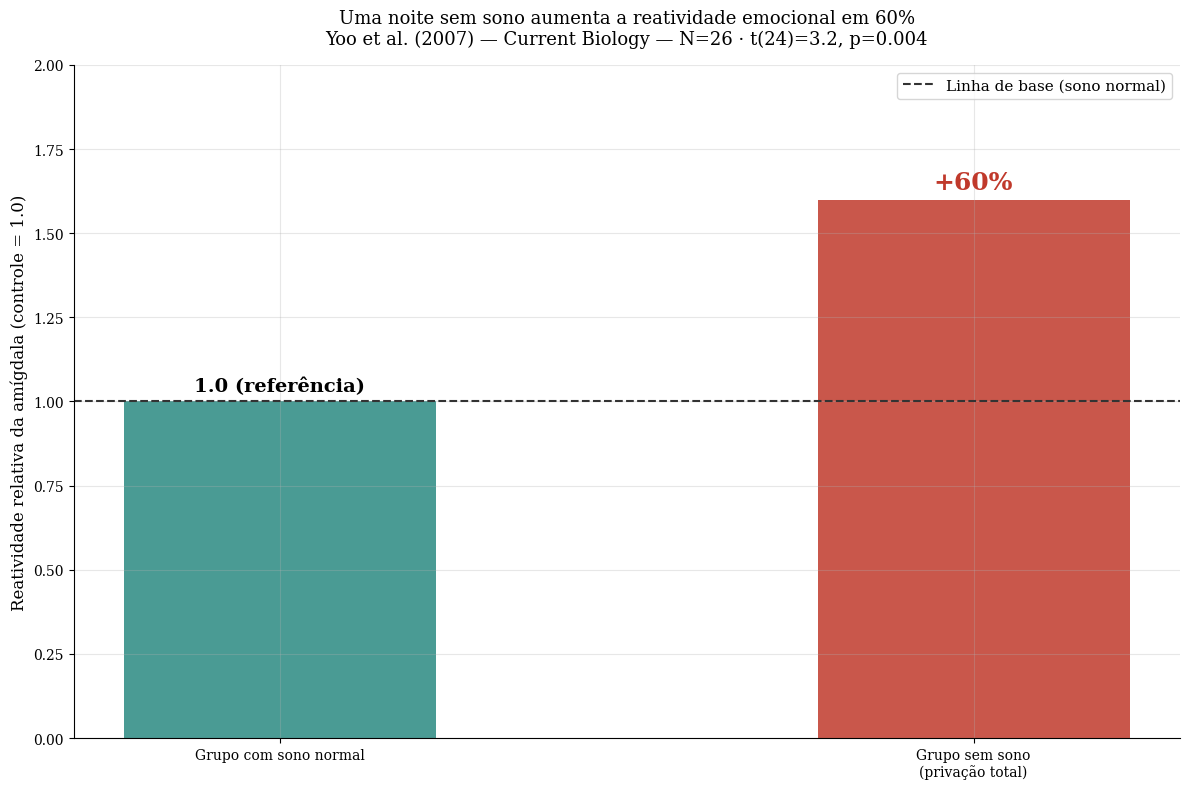
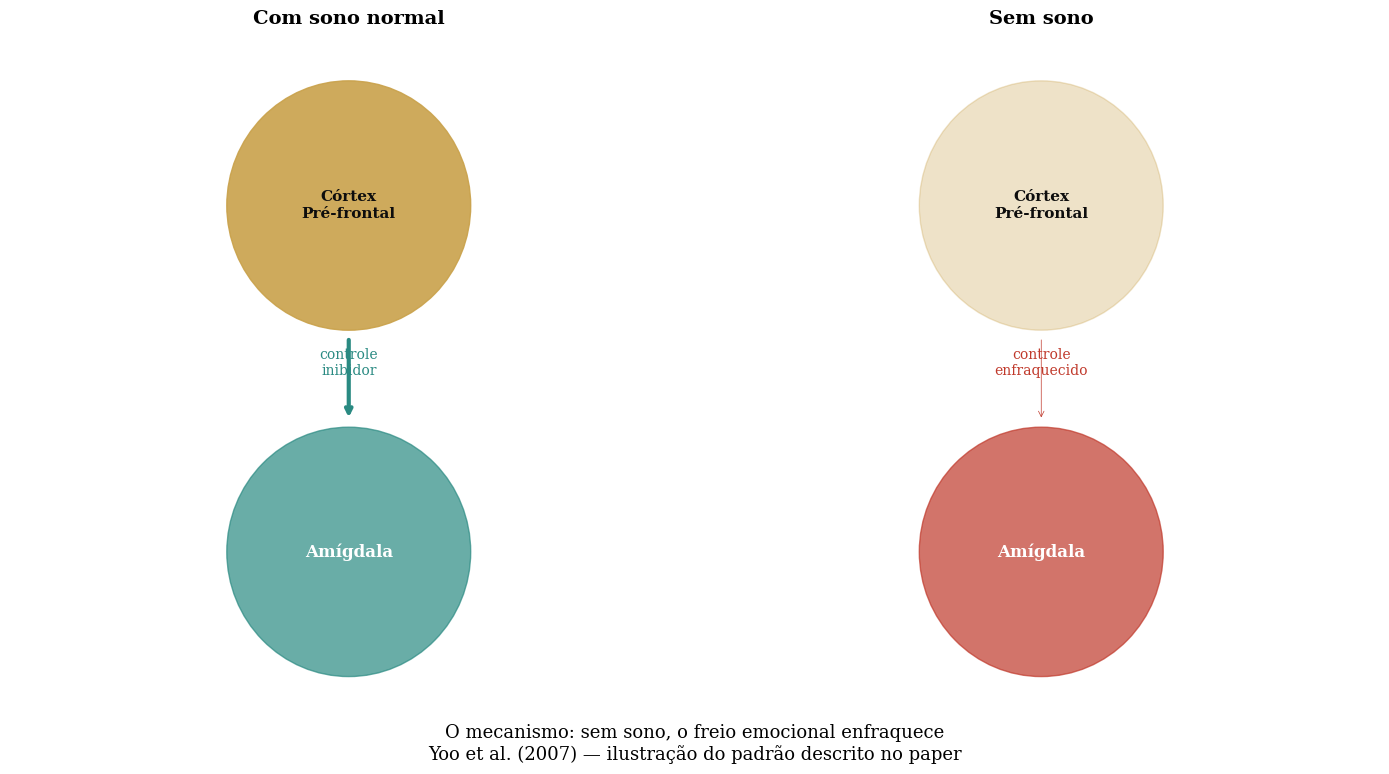
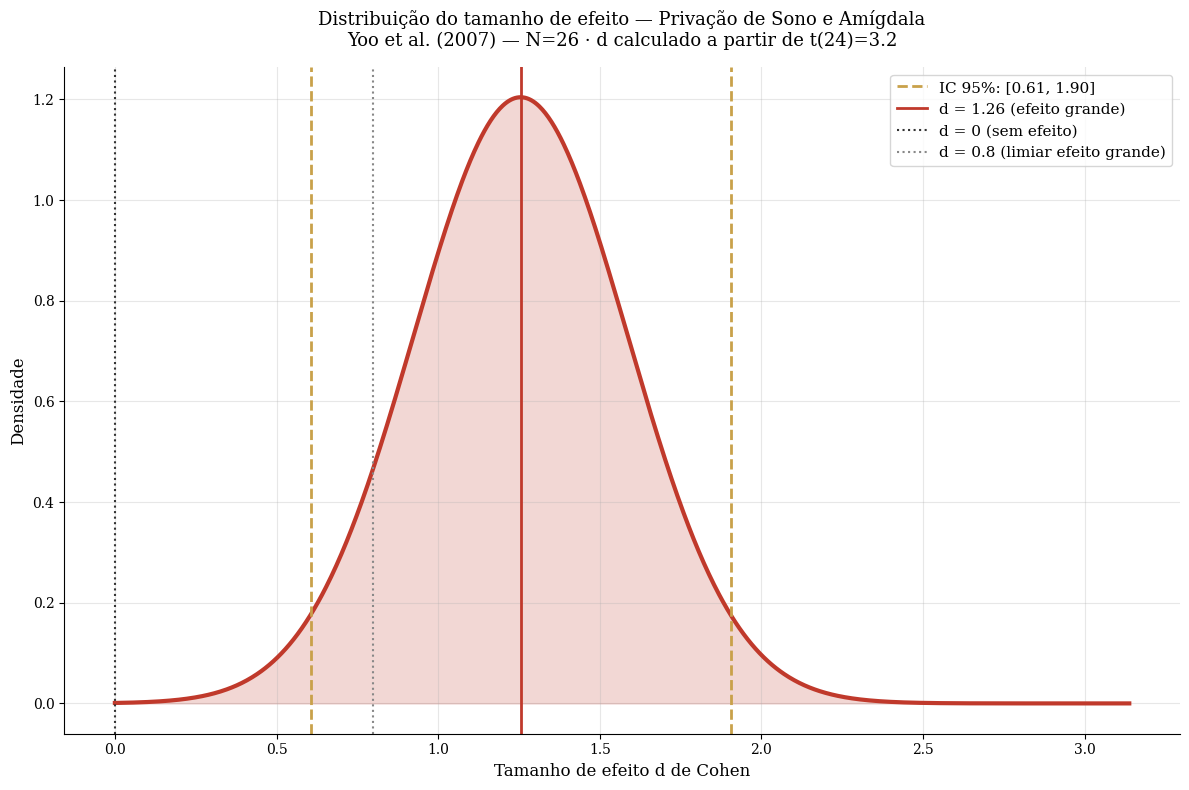

These figures' Python source, in order:
import numpy as np
import matplotlib.pyplot as plt
from scipy import stats

plt.rcParams['font.family'] = 'serif'
plt.rcParams['axes.spines.top'] = False
plt.rcParams['axes.spines.right'] = False
plt.rcParams['axes.grid'] = True
plt.rcParams['grid.alpha'] = 0.3
plt.rcParams['figure.facecolor'] = 'white'
plt.rcParams['axes.facecolor'] = 'white'

print('✅ Bibliotecas carregadas')

# --- DADOS DA LITERATURA ---
# Yoo, Gujar, Hu, Jolesz & Walker (2007) — Current Biology
# doi: 10.1016/j.cub.2007.08.007
# N=26 (13 privados de sono, 13 controle com sono normal)
# Estatística: t(24)=3.2, p=0.004 para reatividade da amígdala

n_total = 26
n_por_grupo = 13

# Aumento de reatividade da amígdala — grupo sem sono vs grupo controle
aumento_reatividade_amigdala_pct = 0.60   # +60% de magnitude de ativação

# Aumento de volume de amígdala ativado
aumento_volume_amigdala = 3.0   # 3x mais volume ativado (t(24)=2.8, p=0.009)

# Estatísticas do paper
t_reatividade = 3.2    # t(24)=3.2, p=0.004
p_valor_reatividade = 0.004
t_volume = 2.8         # t(24)=2.8, p=0.009
p_valor_volume = 0.009

fator_correcao = 0.80

print('=' * 65)
print('  DADOS DA LITERATURA — SONO E REATIVIDADE EMOCIONAL')
print('=' * 65)
print(f'\n  Yoo et al. (2007) — Current Biology — N={n_total} ({n_por_grupo} por grupo):')
print(f'  → Aumento de reatividade da amígdala (sem sono vs controle):')
print(f'    +{aumento_reatividade_amigdala_pct*100:.0f}% de magnitude de ativação')
print(f'    t({n_total-2})={t_reatividade}, p={p_valor_reatividade}')
print(f'  → Aumento de volume de amígdala ativado:')
print(f'    {aumento_volume_amigdala:.0f}x mais volume ativado')
print(f'    t({n_total-2})={t_volume}, p={p_valor_volume}')
print(f'\n  Mecanismo:')
print(f'  → Sem sono: conexão amígdala-mPFC enfraquece')
print(f'  → mPFC perde capacidade de inibir a amígdala')
print(f'  → Cérebro reverte a padrão mais primitivo de processamento emocional')
print(f'\n  Fator de correção: x{fator_correcao}')
print('=' * 65)
print()
print('  ⚠️  NOTA METODOLÓGICA:')
print('  Estudo de fMRI com N=26 (típico de neuroimagem). Os participantes')
print('  foram privados de sono por uma noite inteira (privação total),')
print('  não parcial — o efeito de privação parcial pode ser menor em')
print('  magnitude, mas estudos subsequentes confirmaram a direção do efeito.')
print('  O grupo controle dormiu normalmente em laboratório na mesma noite.')

# --- O MODELO ---

# Efeito de Cohen d estimado a partir do t e N
# d = t / sqrt(N/2) para dois grupos iguais
d_reatividade = t_reatividade / np.sqrt(n_por_grupo / 2)
d_volume = t_volume / np.sqrt(n_por_grupo / 2)

# Aumento de reatividade com fator de correção
aumento_corrigido_pct = aumento_reatividade_amigdala_pct * fator_correcao

# P(reagir de forma desproporcional a estímulo negativo) após noite sem sono
# Estimativa baseada no d de Cohen calculado
p_reacao_desproporcional = stats.norm.cdf(d_reatividade)
p_reacao_desproporcional_corrigido = stats.norm.cdf(d_reatividade * fator_correcao)

print('=' * 65)
print('  MODELO — RESULTADO')
print('=' * 65)
print(f'\n  Tamanho de efeito:')
print(f'  → d (reatividade da amígdala): {d_reatividade:.2f} (efeito grande)')
print(f'  → d (volume ativado):          {d_volume:.2f} (efeito grande)')
print(f'\n  Aumento de reatividade emocional após privação de sono:')
print(f'  → Original: +{aumento_reatividade_amigdala_pct*100:.0f}%')
print(f'  → Corrigido (×{fator_correcao}): +{aumento_corrigido_pct*100:.0f}%')
print(f'\n  P(reagir de forma desproporcional a estímulo negativo):')
print(f'  → Estimativa: {p_reacao_desproporcional*100:.0f}%')
print(f'  → Corrigida: {p_reacao_desproporcional_corrigido*100:.0f}%')
print(f'\n  INTERPRETAÇÃO:')
print(f'  → Sem sono, o cérebro trata estímulos neutros como ameaças')
print(f'  → O córtex pré-frontal perde capacidade de contextualizar')
print(f'  → Reações emocionais tornam-se menos calibradas e mais primitivas')
print('=' * 65)

# --- VISUALIZACAO ---

# GRAFICO 1 — Reatividade da amígdala: com vs sem sono
fig1, ax1 = plt.subplots(figsize=(12, 8))

# Representacao do aumento relativo de reatividade
categorias = ['Grupo com sono normal', 'Grupo sem sono\n(privação total)']
valores = [1.0, 1.0 + aumento_reatividade_amigdala_pct]   # relativo ao controle
cores1 = ['#2a8a82', '#c0392b']

bars = ax1.bar(categorias, valores, color=cores1, alpha=0.85, width=0.45)
ax1.set_ylim(0, 2.0)
ax1.set_ylabel('Reatividade relativa da amígdala (controle = 1.0)', fontsize=12)
ax1.set_title('Uma noite sem sono aumenta a reatividade emocional em 60%\nYoo et al. (2007) — Current Biology — N=26 · t(24)=3.2, p=0.004',
              fontsize=13, pad=15)

ax1.text(bars[0].get_x() + bars[0].get_width()/2, valores[0] + 0.03,
         '1.0 (referência)', ha='center', fontweight='bold', fontsize=14)
ax1.text(bars[1].get_x() + bars[1].get_width()/2, valores[1] + 0.03,
         f'+{aumento_reatividade_amigdala_pct*100:.0f}%', ha='center', fontweight='bold', fontsize=18, color='#c0392b')

ax1.axhline(y=1.0, color='#333333', linestyle='--', linewidth=1.5, label='Linha de base (sono normal)')
ax1.legend(fontsize=11)

plt.tight_layout()
plt.savefig('dia-026-grafico-01-reatividade-amigdala.png', dpi=150, bbox_inches='tight')
plt.close()
print('✅ Gráfico 1 salvo!')


# GRAFICO 2 — O mecanismo: a desconexão pré-frontal-amígdala (ilustrativo)
fig2, ax2 = plt.subplots(1, 2, figsize=(14, 8))

# Com sono: pré-frontal inibe amígdala (seta forte)
# Sem sono: pré-frontal fraco, amígdala descontrolada
for ax, titulo, cor_seta, forca_seta, cor_amigdala, alpha_pfrontal in [
    (ax2[0], 'Com sono normal', '#2a8a82', 3.0, '#2a8a82', 0.9),
    (ax2[1], 'Sem sono', '#c0392b', 0.5, '#c0392b', 0.3)
]:
    # Prefrontal
    pfrontal = plt.Circle((0.5, 0.75), 0.18, color='#c9a14a', alpha=alpha_pfrontal)
    ax.add_patch(pfrontal)
    ax.text(0.5, 0.75, 'Córtex\nPré-frontal', ha='center', va='center',
            fontsize=11, fontweight='bold', color='#0d0d0d')

    # Amígdala
    amigdala = plt.Circle((0.5, 0.25), 0.18, color=cor_amigdala, alpha=0.7)
    ax.add_patch(amigdala)
    ax.text(0.5, 0.25, 'Amígdala', ha='center', va='center',
            fontsize=12, fontweight='bold', color='white')

    # Seta de controle (pré-frontal → amígdala)
    ax.annotate('', xy=(0.5, 0.44), xytext=(0.5, 0.56),
                arrowprops=dict(arrowstyle='->', color=cor_seta, lw=forca_seta))

    ax.set_xlim(0, 1)
    ax.set_ylim(0, 1)
    ax.axis('off')
    ax.set_title(titulo, fontsize=14, fontweight='bold')

ax2[0].text(0.5, 0.505, 'controle\ninibidor', ha='center', fontsize=10, color='#2a8a82')
ax2[1].text(0.5, 0.505, 'controle\nenfraquecido', ha='center', fontsize=10, color='#c0392b')

fig2.suptitle('O mecanismo: sem sono, o freio emocional enfraquece\nYoo et al. (2007) — ilustração do padrão descrito no paper',
              fontsize=13, y=0.02)
plt.tight_layout()
plt.savefig('dia-026-grafico-02-mecanismo.png', dpi=150, bbox_inches='tight')
plt.close()
print('✅ Gráfico 2 salvo!')


# GRAFICO 3 — Distribuição do efeito: d de Cohen calculado do t
fig3, ax3 = plt.subplots(figsize=(12, 8))

# Distribuicao amostral de d dado t e N
se_d = np.sqrt(2/n_total + d_reatividade**2 / (2*(n_total-2)))
x = np.linspace(0, d_reatividade * 2.5, 1000)
y = stats.norm.pdf(x, loc=d_reatividade, scale=se_d)

ic_d_low = d_reatividade - 1.96 * se_d
ic_d_high = d_reatividade + 1.96 * se_d

ax3.plot(x, y, color='#c0392b', linewidth=3)
ax3.fill_between(x, y, alpha=0.2, color='#c0392b')
ax3.axvline(x=ic_d_low, color='#c9a14a', linestyle='--', linewidth=2,
            label=f'IC 95%: [{ic_d_low:.2f}, {ic_d_high:.2f}]')
ax3.axvline(x=ic_d_high, color='#c9a14a', linestyle='--', linewidth=2)
ax3.axvline(x=d_reatividade, color='#c0392b', linewidth=2,
            label=f'd = {d_reatividade:.2f} (efeito grande)')
ax3.axvline(x=0, color='#333333', linestyle=':', linewidth=1.5, label='d = 0 (sem efeito)')
ax3.axvline(x=0.8, color='#888888', linestyle=':', linewidth=1.5, label='d = 0.8 (limiar efeito grande)')

ax3.set_xlabel('Tamanho de efeito d de Cohen', fontsize=12)
ax3.set_ylabel('Densidade', fontsize=12)
ax3.set_title('Distribuição do tamanho de efeito — Privação de Sono e Amígdala\nYoo et al. (2007) — N=26 · d calculado a partir de t(24)=3.2',
              fontsize=13, pad=15)
ax3.legend(fontsize=11)

plt.tight_layout()
plt.savefig('dia-026-grafico-03-efeito.png', dpi=150, bbox_inches='tight')
plt.close()
print('✅ Gráfico 3 salvo!')
